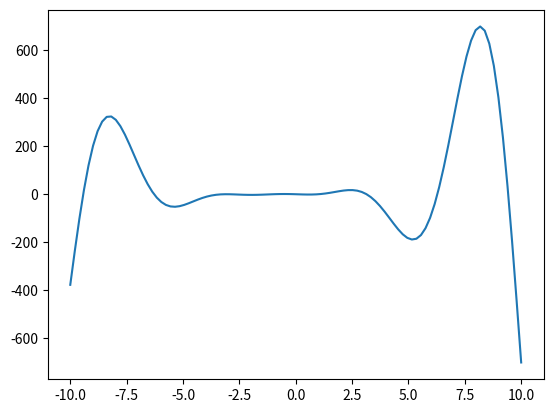
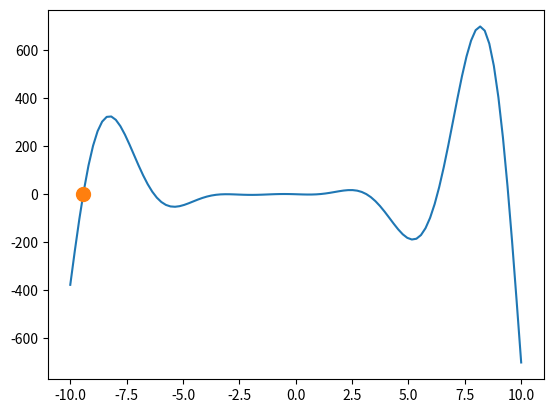
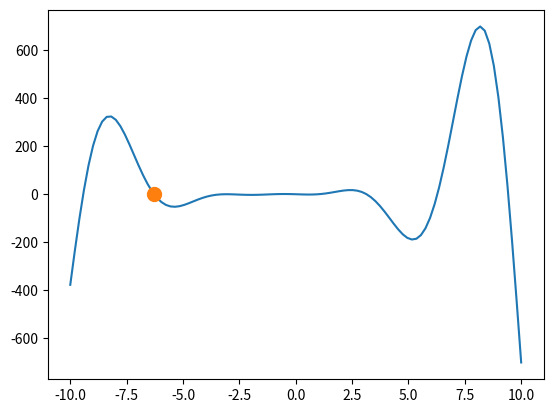
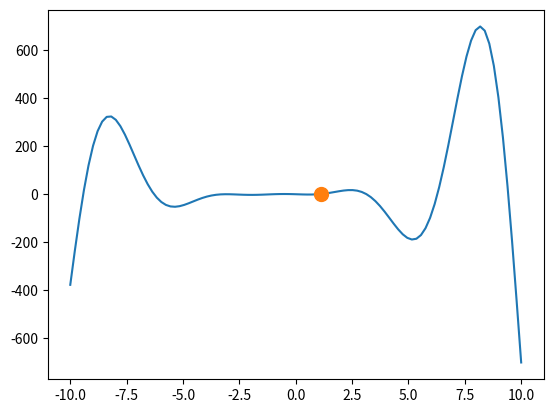
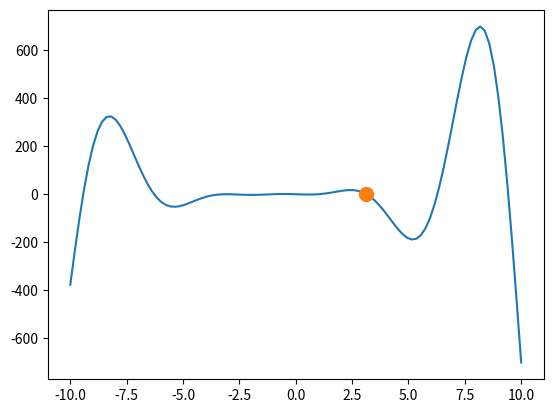
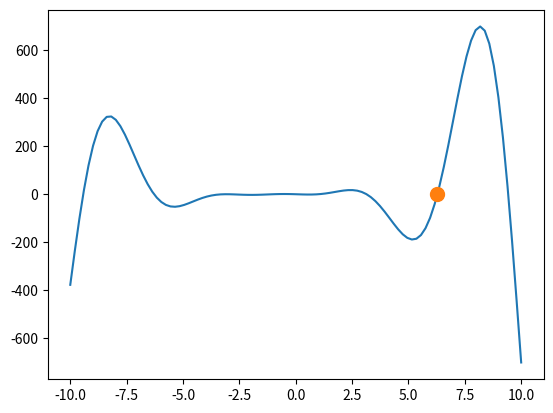
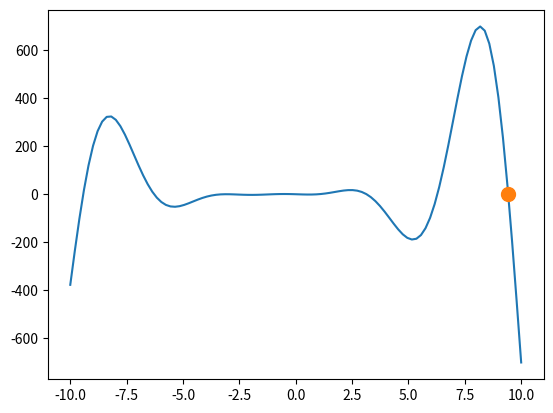

Reproduce these figures in Python, in order.
import numpy as np;
import matplotlib.pyplot as plt;
import array as arr;
import sympy 
import  math

# funkcija sin(𝑥) (𝑥2 − 1)(𝑥 + 3) − 0,9
def gx(x):
  return np.sin(x) * (x**2 - 1) * (x + 3) - 0.9

# kintamieji
Rneig = -10         
Rteig = 10
taskai = [] 
tiks = 1e-10


#--------------------------------------------------------------

#skenavimo metodas su nekintančiu žingsniu
def skenavimas(func, xNuo, xIki):
    zingsnis = 0.5
    while(xNuo <= xIki):
        pirmas = func(xNuo)
        antras =  func(xNuo + zingsnis)        
        if (np.sign(pirmas) != np.sign(antras)):            
            taskai.append(xNuo)
            taskai.append(xNuo + zingsnis)
        xNuo = xNuo + zingsnis


#tinkslinimas stygų metodu
def stygu(func, xNuo, xIki):
    k = np.abs(func(xNuo) / func(xIki))
    xvid = (xNuo + k * xIki) / (1 + k)
    inter_fx_s = 0
    while(np.abs(func(xvid)) >  tiks):
        inter_fx_s = inter_fx_s + 1
        if (np.sign(func(xvid)) == np.sign(func(xNuo))):
            xNuo =xvid
        else:
            xIki = xvid
        k = np.abs(func(xNuo) / func(xIki))
        xvid = (xNuo + k * xIki) / (1 + k)
    s = tikslumas(xNuo, xIki, func(xNuo), func(xIki), tiks)
    print('Tikslumas = {0:10} , Iteracijų skaičius: {1:5}' .format( s, inter_fx_s) )
    return xvid

#tinkslinimas kirstiniu metodu
def kirstiniu(func, x):
    intr = 0
    h = 0.000001
    while(np.abs(func(x)) >  tiks):
        intr += 1
        x = x - ( ( ( func(x) - func(x-h) ) /  ( x - (x - h) ) )**-1) * func(x)
    s = tikslumas(x, x-h, func(x), func(x-h), tiks)
    print('Tikslumas = {0:10} , Iteracijų skaičius: {1:5}' .format( s, intr) )
    return x


#skenavimo metodas su kintačiu žingsniu
def skenavimasS(func, xNuo, xIki):
    zingsnis = 0.1
    intr = 0
    while(np.abs(xNuo - xIki) > 1e-4):
        intr += 1
        pirmas = func(xNuo)
        antras = func(xNuo + zingsnis)               
        if (np.sign(pirmas) != np.sign(antras)):
            xIki =  xNuo + zingsnis
            zingsnis = zingsnis - 0.00008
            if(zingsnis < 0):
                return 0
        else:
            xNuo = xNuo + zingsnis
    s = tikslumas(xNuo, xIki, func(xNuo), func(xIki), 1e-4)
    print('Tikslumas = {0:10} , Iteracijų skaičius: {1:5}' .format( s, intr) )
    return xNuo


#--------------------------------------------------------------

def atvaizdavimas(func, xr):   
    x = np.linspace(-10, 10, 100)
    y = func(x)
    plt.plot(x,y)
    plt.plot(xr, func(xr), markersize=10, marker='o')
    plt.show()

def tikslumas(x1,x2,f1,f2,eps): 
    if np.isscalar(x1):
            if np.abs(x1+x2) > eps:
                   s=  np.abs(x1-x2)/(np.abs(x1+x2)+np.abs(f1)+np.abs(f2))
            else:  s=  np.abs(x1-x2)+abs(f1)+abs(f2);  
    else:
        if (sum(np.abs(x1+x2)) > eps):
               s=  sum(np.abs(x1-x2))/sum(np.abs(x1+x2)+np.abs(f1)+np.abs(f2))
        else:  s=  sum(np.abs(x1-x2)+abs(f1)+abs(f2));  
    return s

#--------------------------------------------------------------

# funkcijos šaknų intervalo atvaizdavimas
x = np.linspace(-10, 10, 100)
y = gx(x)
plt.plot(x,y)
plt.show()

# šaknų intervalų atkyrimas
skenavimas(gx, Rneig, Rteig)

print('Funkcija: ')
print()
# radimas šaknų stygų metodu
i = 0
while i < len(taskai):
    x = stygu(gx, taskai[i] , taskai[i+1])
    atvaizdavimas(gx, x)
    print('Metodas : {0:11}  Intervalas: {1} / {2}     Sprendinys x = {3:5}'.format('Stygų',taskai[i], taskai[i+1], x) )
    print()
    i = i + 2  
print()

# radimas šaknų kirstiniu metodu
i = 0
while i < len(taskai):
    x = kirstiniu(gx, taskai[i])
    atvaizdavimas(gx, x)
    print('Metodas : {0:11}  Artiniai: {1}    Sprendinys x = {2:5}'.format('Kvazi_Niutono(kirstiniu)',taskai[i], x) )
    print()
    i = i + 2  
print()

# radimas šaknų skenavimo kintančių žingsniu metodu
i = 0
while i < len(taskai):
    x = skenavimasS(gx, taskai[i] , taskai[i+1])
    atvaizdavimas(gx, x)
    print('Metodas : {0:11}  Intervalas: {1} / {2}     Sprendinys x = {3:5}'.format('Skenavimo su kintančiu žingsniu',taskai[i], taskai[i+1], x) )
    print()
    i = i + 2  
print()

print("Patikrinimas:")

x,f,fp,df=sympy.symbols(('x','f','fp','df'))

f=sympy.sin(x) * (x**2 - 1) * (x + 3) - 0.9 
x0=-10
N=31 
fp=f.subs(x,x0)
for i in range (1,N+1): 
    f=f.diff(x)
    fp=fp+f.subs(x,x0)/math.factorial(i)*(x-x0)**i; 
a=sympy.Poly(fp,x)
kf=np.array(a.all_coeffs())
saknys=np.roots(kf)
print(saknys)
